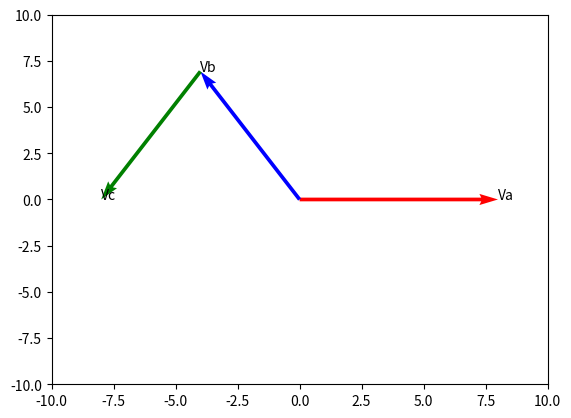

Write Python code to recreate this figure.
import numpy as np
import matplotlib.pyplot as plt

sin = lambda x: np.sin(x * np.pi / 180)
cos = lambda x: np.cos(x * np.pi / 180)


class Vector():
    def __init__(self, xorigen, yorigen, x=None, y=None, color='k'):
        self.xorigen = xorigen
        self.yorigen = yorigen
        self.x, self.y = x, y
        self.color = color
        # plt.quiver(xorigen, yorigen, x, y, angles='xy', scale_units='xy', scale=1, color=self.color)

    def __rshift__(self, other):
        self.xorigen = other.xorigen + other.x
        self.yorigen = other.yorigen + other.y
        return self

    def plot(self):
        plt.quiver(self.xorigen, self.yorigen, self.x, self.y, angles='xy', scale_units='xy', scale=1, color=self.color)


def vector_r_theta(r, theta, color='k'):
    return Vector(0, 0, x=r * cos(theta), y=r * sin(theta), color=color)


Va = vector_r_theta(8, 0, 'r')
Vb = vector_r_theta(8, 120, 'b')
Vc = vector_r_theta(8, 240, 'g')

Vc >> Vb
# Va >> Vc

for vector_name in ['Va', 'Vb', 'Vc']:
    vector = eval(vector_name)
    plt.text(vector.xorigen + vector.x, vector.yorigen + vector.y, vector_name)
    vector.plot()

plt.xlim(-10, 10)
plt.ylim(-10, 10)
plt.show()
